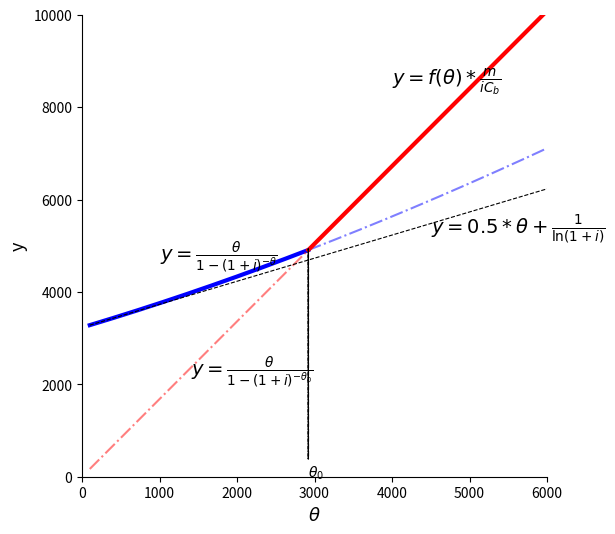

Reproduce this figure in Python.
# -*- coding: utf-8 -*-
"""
Created on Sun Apr 16 10:29:16 2017

@author: wutongshu
"""
import pandas as pd
import numpy as np
import matplotlib.pyplot as plt
import seaborn as sns
import math
i=0.113/365
theda_0=8*365

#定义函数
def fun(x):
    y=x/(1-math.pow((1+i),-x))
    return y
    
#画段1
x1=np.arange(100,8*365,0.5)
y1=np.zeros((len(x1),1))
for j in range(len(x1)):
    y1[j]=fun(x1[j])
#画段2
x2=np.arange(8*365,6000,0.5)
y2=np.zeros((len(x2),1))
for j in range(len(x2)):
    y2[j]=fun(x2[j])



#画段3
x3=np.arange(100,8*365,0.5)
y3=x3/(1-math.pow((1+i),-365*8))
#画段4
x4=np.arange(8*365,6000,0.5)
y4=x4/(1-math.pow((1+i),-365*8))
#画渐近线5
x5=np.arange(100,6000,0.5)
y5=0.5*x5+1/(np.log(1+i))
#画渐进线6
x6=np.arange(100,6000,0.5)
y6=x6





fig,ax = plt.subplots(figsize=(6,6))
plt.plot(x1,y1,ls='-',lw=3,color='blue')
plt.plot(x2,y2,ls='-.',lw=1.5,color='blue',alpha=0.5)
plt.plot(x3,y3,ls='-.',lw=1.5,color='red',alpha=0.5)
plt.plot(x4,y4,ls='-',lw=3,color='red')
plt.plot(x5,y5,ls='--',lw=0.8,color='black')
#plt.plot(x6,y6,ls='--',lw=0.8,color='black')
plt.text(4500, 5300, r"$y=0.5*\theta+\frac{1}{\ln (1+i)}$", fontsize=14, color="black")
#ax.text(4500, 4000, r"$y=\theta$", fontsize=14, color="black")
ax.text(1000, 4700, r"$y=\frac{\theta}{1-(1+i)^{-\theta}}$", fontsize=14, color="black")
plt.text(1400, 2200, r"$y=\frac{\theta}{1-(1+i)^{-\theta_0}}$", fontsize=14, color="black")
ax.text(4000, 8500, r"$y=f(\theta)*\frac{m}{iC_b}$", fontsize=14, color="black")
#plt.text(8*365, 0, r"$\theta_0$", fontsize=14, color="black")
ax.set_xlabel(r"$\theta$",fontsize=13)
ax.set_ylabel('y',fontsize=13)
plt.annotate(r"$\theta_0$", xy=(8*365, 4980), xytext=(8*365, 0),
            arrowprops=dict(facecolor='black', shrink=0.01,width=0.1,frac=0.1,headwidth=0.1,ls='--'),
            )
plt.xlim(0,6000)
plt.ylim(0,10000)
sns.despine() 



#fig, ax = plt.subplots(figsize=(6,6))
#
##ax.plot(xx, xx**2, xx, xx**3)
#
#ax.text(0.95, 0.2, r"$y=x^2$", fontsize=20, color="blue")
#ax.text(0.85, 0.1, r"$y=x^3$", fontsize=20, color="green");
#
#
#
#
#fig,ax = plt.subplots(figsize=(6,6))
#plt.plot(x1,y1,ls='-',lw=1.5,color='blue')
#ax.text(5000, 5000, r"$y=x^2$", fontsize=20, color="blue")
#ax.text(0.85, 0.1, r"$y=x^3$", fontsize=20, color="green");







